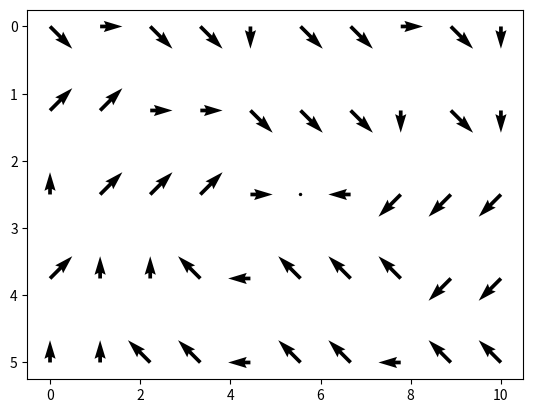

Python code for this plot:
# -*- coding: utf-8 -*-
"""
Created on Sun Nov 28 17:06:08 2021

[redacted]
"""

import numpy as np
import matplotlib.pyplot as plt

grid_resolution = 100
def matrix_combinator(a,b):
    result =  []
    for i in range(len(a)):
        row = []
        for j in range(len(a[i])):
            row.append([0,0])
        result.append(row)
    
    for i in range(len(a)):
        for j in range(len(a[i])):
            result[i][j] = [a[i][j][0]+b[i][j][0], a[i][j][1]+b[i][j][1]]
    return result

def gyre_generator(dimensions, old_matrix):
    r = dimensions
    c = dimensions

    original_row = 5
    original_column = 10
    
    r2 = int(r/original_row)
    c2 = int(r/original_column)

    matrix = [] 

    for i in range(original_row):
        a =[] 
        for j in range(original_column):
            for k in range(c2):
                a.append(old_matrix[i][j]) 
    
        for l in range(r2):
            matrix.append(a)
    return matrix


gyre2 = [
            [[1,1],[1,0],[1,1],[1,1],[0,1],[1,1],[1,1],[1,0],[1,1],[0,1]],
            [[1,-1],[1,-1],[1,0],[1,0],[1,1],[1,1],[1,1],[0,1],[1,1],[0,1]],
            [[0,-1],[1,-1],[1,-1],[1,-1],[1,0],[0,0],[-1,0],[-1,1],[-1,1],[-1,1]],
            [[1,-1],[0,-1],[0,-1],[-1,-1],[-1,0],[-1,-1],[-1,-1],[-1,-1],[-1,1],[-1,1]],
            [[0,-1],[0,-1],[-1,-1],[-1,-1],[-1,0],[-1,-1],[-1,-1],[-1,0],[-1,-1],[-1,-1]],
        ]
        
combined_gyre = matrix_combinator(gyre2, gyre2)
scaled_gyre = gyre_generator(grid_resolution, combined_gyre)

x,y = np.meshgrid(np.linspace(0,10,10),np.linspace(0,5,5))

u1 = []
u2 = []

u = []
v = []

for i in gyre2:
    for j in i:
        u.append(j[0])
        v.append((-1*j[1]))
        
plt.gca().invert_yaxis()
plt.rcParams["figure.figsize"]=(20, 20)
plt.quiver(x,y,u,v)
plt.show()